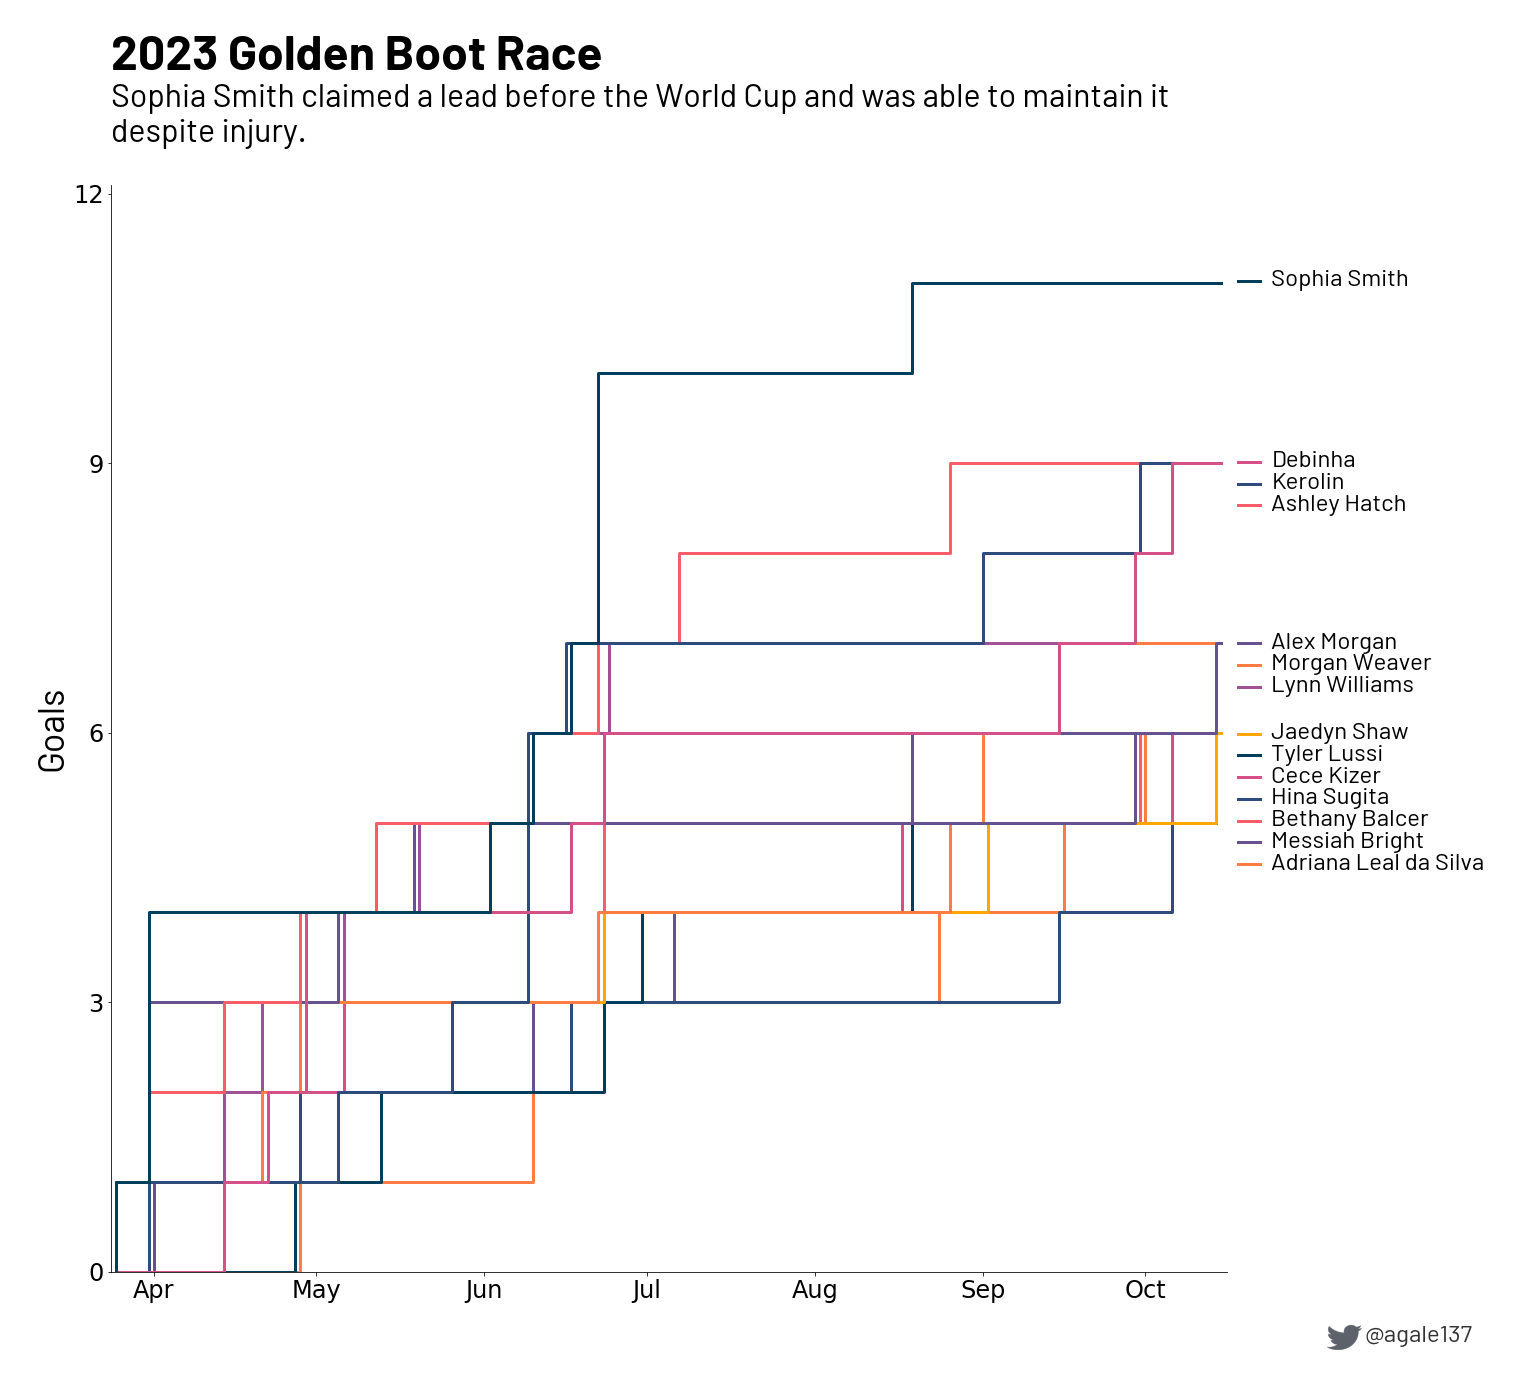

Values plotted in this chart, from the file beside it:
player, 2023-03-25, 2023-03-26, 2023-03-27, 2023-03-28, 2023-03-29, 2023-03-30, 2023-03-31, 2023-04-01, 2023-04-02, 2023-04-03, 2023-04-04, 2023-04-05, 2023-04-06, 2023-04-07, 2023-04-08, 2023-04-09, 2023-04-10, 2023-04-11, 2023-04-12, 2023-04-13, 2023-04-14, 2023-04-15, 2023-04-16
Sophia Smith, 0, 1, 1, 1, 1, 1, 1, 4, 4, 4, 4, 4, 4, 4, 4, 4, 4, 4, 4, 4, 4, 4, 4
Débora Cristiane de Oliveira, 0, 0, 0, 0, 0, 0, 0, 0, 0, 0, 0, 0, 0, 0, 0, 0, 0, 0, 0, 0, 0, 1, 1
Kerolin Nicoli Israel Ferraz, 0, 0, 0, 0, 0, 0, 0, 1, 1, 1, 1, 1, 1, 1, 1, 1, 1, 1, 1, 1, 1, 1, 1
Ashley Hatch, 0, 0, 0, 0, 0, 0, 0, 2, 2, 2, 2, 2, 2, 2, 2, 2, 2, 2, 2, 2, 2, 3, 3
Alex Morgan, 1, 1, 1, 1, 1, 1, 1, 3, 3, 3, 3, 3, 3, 3, 3, 3, 3, 3, 3, 3, 3, 3, 3
Morgan Weaver, 0, 1, 1, 1, 1, 1, 1, 1, 1, 1, 1, 1, 1, 1, 1, 1, 1, 1, 1, 1, 1, 1, 1
Lynn Williams, 0, 1, 1, 1, 1, 1, 1, 1, 1, 1, 1, 1, 1, 1, 1, 1, 1, 1, 1, 1, 1, 2, 2
Jaedyn Shaw, 1, 1, 1, 1, 1, 1, 1, 2, 2, 2, 2, 2, 2, 2, 2, 2, 2, 2, 2, 2, 2, 2, 2
Tyler Lussi, 0, 0, 0, 0, 0, 0, 0, 0, 0, 0, 0, 0, 0, 0, 0, 0, 0, 0, 0, 0, 0, 0, 0
Cece Kizer, 0, 0, 0, 0, 0, 0, 0, 1, 1, 1, 1, 1, 1, 1, 1, 1, 1, 1, 1, 1, 1, 1, 1
Hina Sugita, 0, 1, 1, 1, 1, 1, 1, 1, 1, 1, 1, 1, 1, 1, 1, 1, 1, 1, 1, 1, 1, 1, 1
Bethany Balcer, 0, 0, 0, 0, 0, 0, 0, 1, 1, 1, 1, 1, 1, 1, 1, 1, 1, 1, 1, 1, 1, 1, 1
Messiah Bright, 0, 0, 0, 0, 0, 0, 0, 0, 1, 1, 1, 1, 1, 1, 1, 1, 1, 1, 1, 1, 1, 1, 1
Adriana Leal da Silva, 0, 0, 0, 0, 0, 0, 0, 0, 0, 0, 0, 0, 0, 0, 0, 0, 0, 0, 0, 0, 0, 0, 0
Ashley Sanchez, 0, 0, 0, 0, 0, 0, 0, 0, 0, 0, 0, 0, 0, 0, 0, 0, 0, 0, 0, 0, 0, 0, 0
Savannah DeMelo, 0, 0, 0, 0, 0, 0, 0, 0, 0, 0, 0, 0, 0, 0, 0, 0, 0, 0, 0, 0, 0, 1, 1
Jordyn Huitema, 0, 0, 0, 0, 0, 0, 0, 0, 0, 0, 0, 0, 0, 0, 0, 0, 0, 0, 0, 0, 0, 0, 0
Crystal Dunn, 0, 0, 0, 0, 0, 0, 0, 1, 1, 1, 1, 1, 1, 1, 1, 1, 1, 1, 1, 1, 2, 2, 2
Trinity Rodman, 0, 1, 1, 1, 1, 1, 1, 1, 1, 1, 1, 1, 1, 1, 1, 1, 1, 1, 1, 1, 1, 2, 2
Megan Rapinoe, 0, 0, 0, 0, 0, 0, 0, 0, 0, 0, 0, 0, 0, 0, 0, 0, 0, 0, 0, 0, 0, 0, 0
Jess Fishlock, 0, 0, 0, 0, 0, 0, 0, 1, 1, 1, 1, 1, 1, 1, 1, 1, 1, 1, 1, 1, 1, 1, 1
Savannah McCaskill, 0, 0, 0, 0, 0, 0, 0, 0, 0, 0, 0, 0, 0, 0, 0, 0, 0, 0, 0, 0, 0, 1, 1
Ella Stevens, 0, 0, 0, 0, 0, 0, 0, 0, 0, 0, 0, 0, 0, 0, 0, 0, 0, 0, 0, 0, 0, 1, 1
Midge Purce, 0, 1, 1, 1, 1, 1, 1, 1, 1, 1, 1, 1, 1, 1, 1, 1, 1, 1, 1, 1, 1, 2, 2
Kirsten Davis, 0, 0, 0, 0, 0, 0, 0, 0, 0, 0, 0, 0, 0, 0, 0, 0, 0, 0, 0, 0, 0, 1, 1
Michelle Alozie, 0, 0, 0, 0, 0, 0, 0, 0, 0, 0, 0, 0, 0, 0, 0, 0, 0, 0, 0, 0, 0, 0, 0
Bianca St-Georges, 0, 0, 0, 0, 0, 0, 0, 0, 0, 0, 0, 0, 0, 0, 0, 0, 0, 0, 0, 0, 0, 0, 0
Veronica Latsko, 0, 0, 0, 0, 0, 0, 0, 0, 0, 0, 0, 0, 0, 0, 0, 0, 0, 0, 0, 0, 0, 0, 0
Marta Vieira da Silva Veiga, 0, 0, 0, 0, 0, 0, 0, 0, 0, 0, 0, 0, 0, 0, 0, 0, 0, 0, 0, 0, 0, 0, 0
Alyssa Thompson, 0, 1, 1, 1, 1, 1, 1, 1, 1, 1, 1, 1, 1, 1, 1, 1, 1, 1, 1, 1, 1, 1, 1
María Sánchez, 0, 0, 0, 0, 0, 0, 0, 1, 1, 1, 1, 1, 1, 1, 1, 1, 1, 1, 1, 1, 2, 2, 2
M. A. Vignola, 0, 0, 0, 0, 0, 0, 0, 0, 0, 0, 0, 0, 0, 0, 0, 0, 0, 0, 0, 0, 0, 0, 0
Penelope Hocking, 0, 0, 0, 0, 0, 0, 0, 0, 0, 0, 0, 0, 0, 0, 0, 0, 0, 0, 0, 0, 0, 2, 2
Michelle Cooper, 0, 0, 0, 0, 0, 0, 0, 0, 0, 0, 0, 0, 0, 0, 0, 0, 0, 0, 0, 0, 0, 0, 0
Katie Johnson, 0, 0, 0, 0, 0, 0, 0, 0, 1, 1, 1, 1, 1, 1, 1, 1, 1, 1, 1, 1, 1, 2, 2
Jun Endo, 0, 0, 0, 0, 0, 0, 0, 0, 0, 0, 0, 0, 0, 0, 0, 0, 0, 0, 0, 0, 0, 0, 0
Makenzy Doniak, 0, 0, 0, 0, 0, 0, 0, 0, 0, 0, 0, 0, 0, 0, 0, 0, 0, 0, 0, 0, 0, 0, 0
Paige Monaghan, 0, 0, 0, 0, 0, 0, 0, 0, 0, 0, 0, 0, 0, 0, 0, 0, 0, 0, 0, 0, 0, 0, 0
Paige Metayer, 0, 0, 0, 0, 0, 0, 0, 0, 0, 0, 0, 0, 0, 0, 0, 0, 0, 0, 0, 0, 0, 0, 0
Jenna Nighswonger, 0, 0, 0, 0, 0, 0, 0, 0, 0, 0, 0, 0, 0, 0, 0, 0, 0, 0, 0, 0, 0, 0, 0
Izzy Rodriguez, 0, 0, 0, 0, 0, 0, 0, 0, 0, 0, 0, 0, 0, 0, 0, 0, 0, 0, 0, 0, 0, 0, 0
Yuki Nagasato, 1, 1, 1, 1, 1, 1, 1, 1, 1, 1, 1, 1, 1, 1, 1, 1, 1, 1, 1, 1, 1, 1, 1
Diana Ordóñez, 0, 0, 0, 0, 0, 0, 0, 1, 1, 1, 1, 1, 1, 1, 1, 1, 1, 1, 1, 1, 1, 1, 1
Christine Sinclair, 0, 0, 0, 0, 0, 0, 0, 0, 0, 0, 0, 0, 0, 0, 0, 0, 0, 0, 0, 0, 0, 0, 0
Claire Emslie, 0, 0, 0, 0, 0, 0, 0, 0, 1, 1, 1, 1, 1, 1, 1, 1, 1, 1, 1, 1, 1, 1, 1
Ava Cook, 0, 0, 0, 0, 0, 0, 0, 0, 0, 0, 0, 0, 0, 0, 0, 0, 0, 0, 0, 0, 0, 0, 0
Thembi Kgatlana, 0, 0, 0, 0, 0, 0, 0, 0, 0, 0, 0, 0, 0, 0, 0, 0, 0, 0, 0, 0, 0, 0, 0
Abby Erceg, 0, 0, 0, 0, 0, 0, 0, 1, 1, 1, 1, 1, 1, 1, 1, 1, 1, 1, 1, 1, 1, 1, 1
Kyra Carusa, 0, 0, 0, 0, 0, 0, 0, 0, 0, 0, 0, 0, 0, 0, 0, 0, 0, 0, 0, 0, 0, 0, 0
Shuang Wang, 0, 0, 0, 0, 0, 0, 0, 0, 0, 0, 0, 0, 0, 0, 0, 0, 0, 0, 0, 0, 0, 0, 0
Bruna Santos Nhaia, 0, 0, 0, 0, 0, 0, 0, 0, 0, 0, 0, 0, 0, 0, 0, 0, 0, 0, 0, 0, 0, 0, 0
Hannah Betfort, 0, 0, 0, 0, 0, 0, 0, 0, 0, 0, 0, 0, 0, 0, 0, 0, 0, 0, 0, 0, 0, 0, 0
Sydney Leroux, 0, 0, 0, 0, 0, 0, 0, 0, 0, 0, 0, 0, 0, 0, 0, 0, 0, 0, 0, 0, 0, 0, 0
Amirah Ali, 1, 1, 1, 1, 1, 1, 1, 1, 1, 1, 1, 1, 1, 1, 1, 1, 1, 1, 1, 1, 1, 1, 1
Ally Schlegel, 0, 0, 0, 0, 0, 0, 0, 0, 0, 0, 0, 0, 0, 0, 0, 0, 0, 0, 0, 0, 0, 0, 0
Allie Long, 0, 0, 0, 0, 0, 0, 0, 0, 0, 0, 0, 0, 0, 0, 0, 0, 0, 0, 0, 0, 0, 0, 0
Mikayla Cluff, 0, 0, 0, 0, 0, 0, 0, 0, 0, 0, 0, 0, 0, 0, 0, 0, 0, 0, 0, 0, 0, 0, 0
Mille Gejl, 1, 1, 1, 1, 1, 1, 1, 1, 1, 1, 1, 1, 1, 1, 1, 1, 1, 1, 1, 1, 1, 1, 1
Mimmi Larsson, 0, 0, 0, 0, 0, 0, 0, 0, 0, 0, 0, 0, 0, 0, 0, 0, 0, 0, 0, 0, 0, 1, 1
Alexa Spaanstra, 0, 0, 0, 0, 0, 0, 0, 0, 0, 0, 0, 0, 0, 0, 0, 0, 0, 0, 0, 0, 0, 0, 0
... 68 more rows
